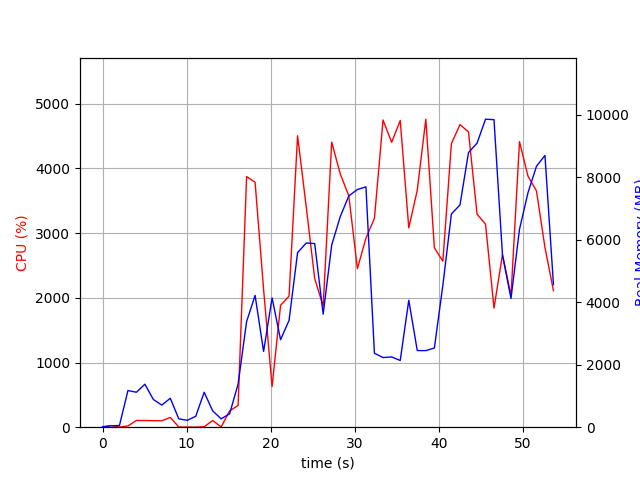

Source data for this figure (header and first rows):
elapsed_time, nproc, cpu, mem_real, mem_virtual
4.029273986816406e-05, 1, 0.0, 15.12, 3192
1.006, 2, 25.8, 45.57, 151.1
2.014, 2, 2.0, 54.57, 160.5
3.02, 16, 18.9, 1173, 5909
4.029, 6, 104.0, 1119, 4308
5.039, 10, 103.3, 1377, 5778
6.046, 7, 101.2, 887.4, 5801
7.054, 3, 99.2, 707.8, 2869
8.062, 4, 151.5, 925.7, 3538
9.072, 4, 3.0, 268.4, 2347
10.08, 3, 2.0, 220.6, 2291
11.09, 3, 1.0, 348.2, 2412
12.1, 10, 6.9, 1119, 5146
13.11, 4, 103.2, 523.1, 2888
14.12, 3, 4.0, 268.5, 2334
15.12, 1, 253.1, 428.3, 4232
16.13, 1, 335.8, 1379, 7028
17.14, 1, 3874, 3381, 9544
18.16, 1, 3786, 4219, 9797
19.17, 1, 2132, 2425, 9861
20.18, 1, 628.3, 4138, 17541
21.19, 1, 1885, 2801, 13957
22.2, 1, 2026, 3419, 21137
23.21, 1, 4505, 5587, 22509
24.24, 1, 3412, 5895, 22589
25.25, 1, 2298, 5879, 22589
26.26, 1, 1870, 3618, 22589
27.27, 1, 4406, 5831, 29357
28.29, 1, 3917, 6738, 29357
29.31, 1, 3576, 7405, 29357
30.33, 1, 2451, 7608, 29357
31.35, 1, 2923, 7694, 29357
32.36, 1, 3228, 2368, 27309
33.38, 1, 4748, 2230, 27309
34.41, 1, 4404, 2249, 27309
35.43, 1, 4742, 2136, 27309
36.45, 1, 3080, 4065, 31405
37.46, 1, 3663, 2453, 32429
38.48, 1, 4761, 2452, 32429
39.49, 1, 2773, 2536, 33453
40.5, 1, 2566, 4549, 33453
41.52, 1, 4383, 6826, 33469
42.54, 1, 4678, 7114, 40657
43.55, 1, 4563, 8792, 40657
44.57, 1, 3293, 9093, 40657
45.58, 1, 3138, 9860, 40753
46.59, 1, 1841, 9845, 40753
47.6, 1, 2670, 5505, 40753
48.61, 1, 2032, 4121, 40753
49.62, 1, 4414, 6335, 40913
50.64, 1, 3880, 7508, 40913
51.64, 1, 3652, 8353, 40913
52.65, 1, 2778, 8699, 41025
53.67, 1, 2111, 4564, 45121
